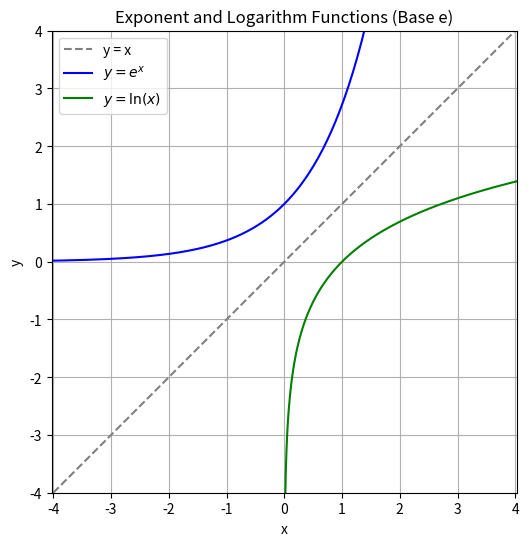

Source code (Python):
import numpy as np
import matplotlib.pyplot as plt

# 创建x的范围
x = np.linspace(0.00001, 5, 400)
y = np.linspace(-5, 5, 400)

# 指数函数和对数函数
exp_y = np.exp(y)  # 指数函数
log_x = np.log(x)  # 对数函数

# 创建图形，保持比例相等
plt.figure(figsize=(6, 6))

# 绘制y=x的对称轴
plt.plot([-4, 4], [-4, 4], 'gray', linestyle='--', label='y = x')

# 绘制指数函数
plt.plot(y, exp_y, label=r'$y = e^x$', color='blue')

# 绘制对数函数
plt.plot(x, log_x, label=r'$y = \ln(x)$', color='green')

# 设置axis equal
plt.axis('equal')

# 添加图例、标题和标签
plt.legend()
plt.title("Exponent and Logarithm Functions (Base e)")
plt.xlabel("x")
plt.ylabel("y")

# 设置图形的显示范围
plt.xlim([-4, 4])
plt.ylim([-4, 4])

# 显示网格
plt.grid(True)

plt.savefig("inverse_function.png")

# 显示图形
plt.show()


